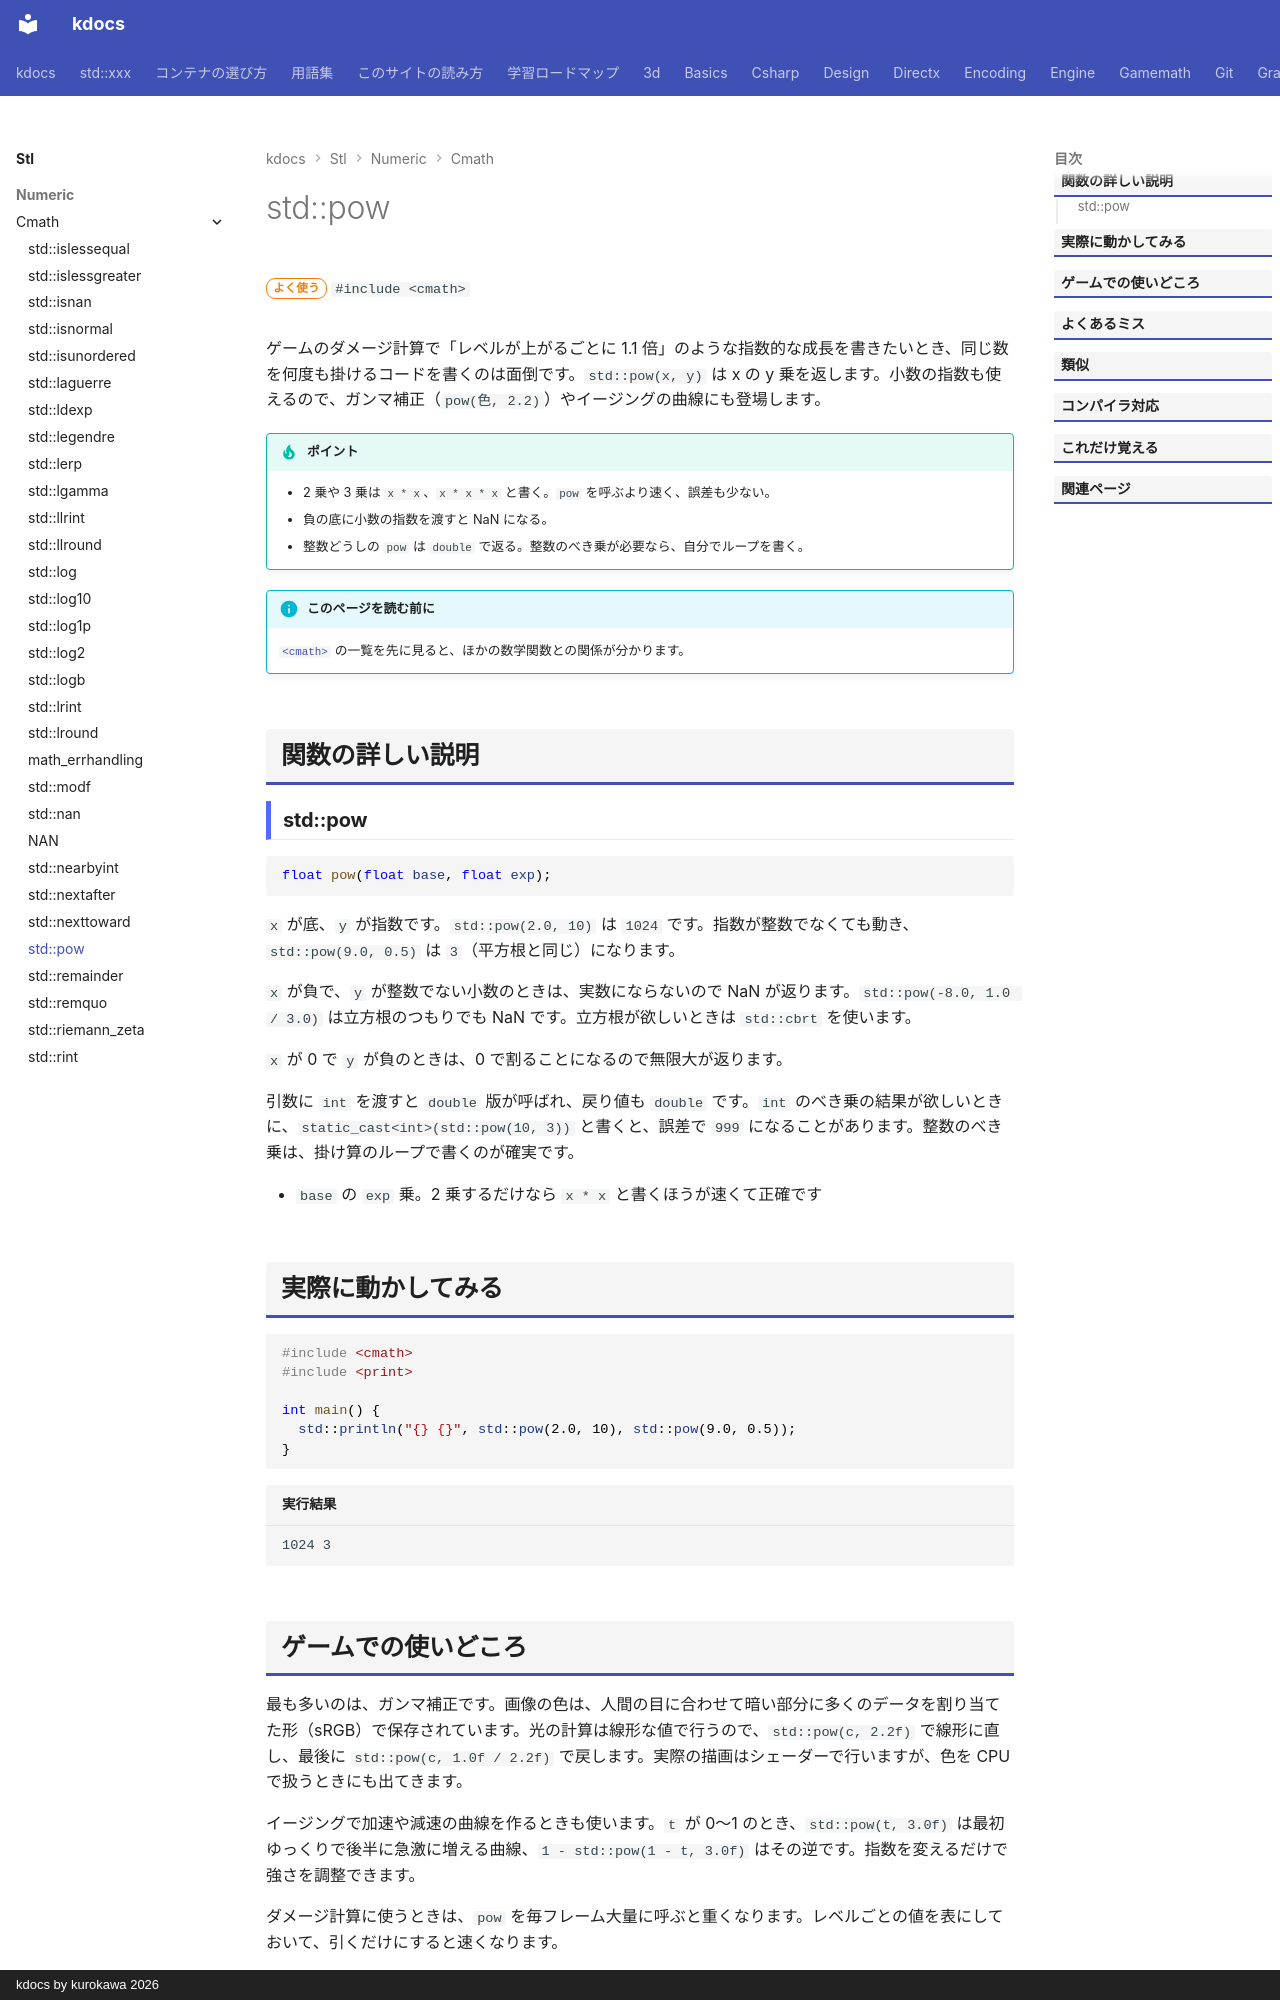

repository: qwzxdf/kdocs · page: stl/numeric/cmath/pow/index.html · generator: mkdocs · copyright: kdocs by kurokawa 2026

---
title: std::pow
summary: "べき乗（x の y 乗）を求める。"
order: 14
group: 数学関数（<cmath>）
tags:
  - 数値
---

# std::pow

<div class="page-badges" markdown>
<span class="rank rank-often">よく使う</span>
`#include <cmath>`
</div>

ゲームのダメージ計算で「レベルが上がるごとに 1.1 倍」のような指数的な成長を書きたいとき、同じ数を何度も掛けるコードを書くのは面倒です。`std::pow(x, y)` は x の y 乗を返します。小数の指数も使えるので、ガンマ補正（`pow(色, 2.2)`）やイージングの曲線にも登場します。

!!! tip "ポイント"
    - 2 乗や 3 乗は `x * x`、`x * x * x` と書く。`pow` を呼ぶより速く、誤差も少ない。
    - 負の底に小数の指数を渡すと NaN になる。
    - 整数どうしの `pow` は `double` で返る。整数のべき乗が必要なら、自分でループを書く。

!!! info "このページを読む前に"
    [`<cmath>`](../cmath.md) の一覧を先に見ると、ほかの数学関数との関係が分かります。

## 関数の詳しい説明

### std::pow {#pow}

```cpp
float pow(float base, float exp);
```

`x` が底、`y` が指数です。`std::pow(2.0, 10)` は `1024` です。指数が整数でなくても動き、`std::pow(9.0, 0.5)` は `3`（平方根と同じ）になります。

`x` が負で、`y` が整数でない小数のときは、実数にならないので NaN が返ります。`std::pow(-8.0, 1.0 / 3.0)` は立方根のつもりでも NaN です。立方根が欲しいときは `std::cbrt` を使います。

`x` が 0 で `y` が負のときは、0 で割ることになるので無限大が返ります。

引数に `int` を渡すと `double` 版が呼ばれ、戻り値も `double` です。`int` のべき乗の結果が欲しいときに、`static_cast<int>(std::pow(10, 3))` と書くと、誤差で `999` になることがあります。整数のべき乗は、掛け算のループで書くのが確実です。

- `base` の `exp` 乗。2 乗するだけなら `x * x` と書くほうが速くて正確です

## 実際に動かしてみる

```cpp
#include <cmath>
#include <print>

int main() {
  std::println("{} {}", std::pow(2.0, 10), std::pow(9.0, 0.5));
}
```

```text title="実行結果"
1024 3
```
